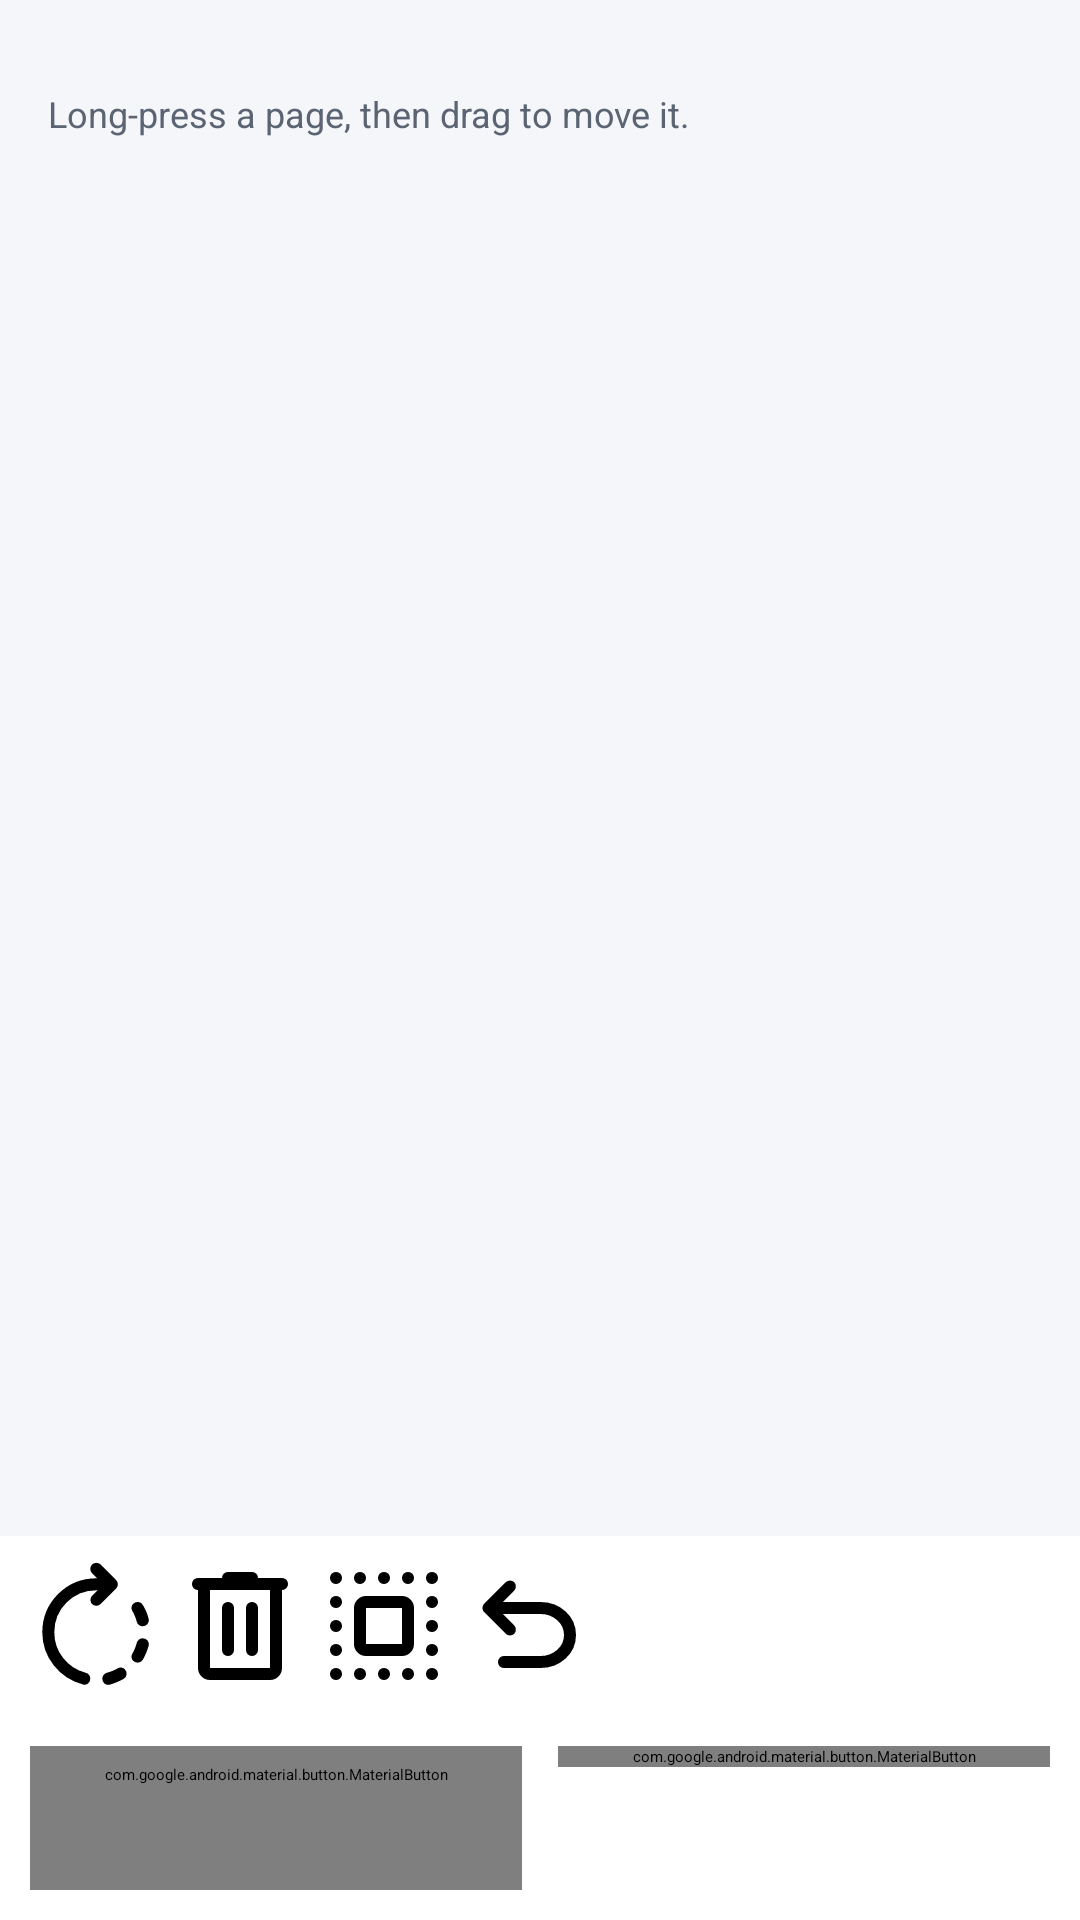

Android layout source for this screen:
<!-- AndroidManifest.xml: application theme Theme.KavoPDF -->
<!-- res/layout/activity_pages.xml -->
<?xml version="1.0" encoding="utf-8"?>
<LinearLayout xmlns:android="http://schemas.android.com/apk/res/android"
    xmlns:app="http://schemas.android.com/apk/res-auto"
    xmlns:tools="http://schemas.android.com/tools"
    android:layout_width="match_parent"
    android:layout_height="match_parent"
    android:background="@color/app_background"
    android:orientation="vertical">

    <com.google.android.material.appbar.MaterialToolbar
        android:id="@+id/toolbar"
        android:layout_width="match_parent"
        android:layout_height="?attr/actionBarSize"
        android:background="?attr/colorPrimary"
        app:navigationIcon="@drawable/ic_back"
        app:navigationIconTint="?attr/colorOnPrimary"
        app:title="@string/tool_pages"
        app:titleTextColor="?attr/colorOnPrimary" />

    <TextView
        android:id="@+id/info"
        android:layout_width="match_parent"
        android:layout_height="wrap_content"
        android:paddingStart="16dp"
        android:paddingTop="10dp"
        android:paddingEnd="16dp"
        android:paddingBottom="2dp"
        android:textColor="@color/text_primary"
        android:textSize="13sp"
        tools:text="3 pages" />

    <TextView
        android:layout_width="match_parent"
        android:layout_height="wrap_content"
        android:paddingStart="16dp"
        android:paddingEnd="16dp"
        android:paddingBottom="6dp"
        android:text="@string/hint_reorder"
        android:textColor="@color/text_secondary"
        android:textSize="12sp" />

    <androidx.recyclerview.widget.RecyclerView
        android:overScrollMode="never"
        android:id="@+id/recycler"
        android:layout_width="match_parent"
        android:layout_height="0dp"
        android:layout_weight="1"
        android:clipToPadding="false"
        android:paddingStart="6dp"
        android:paddingEnd="6dp"
        android:paddingBottom="8dp" />

    <HorizontalScrollView
        android:overScrollMode="never"
        android:layout_width="match_parent"
        android:layout_height="wrap_content"
        android:background="@color/surface"
        android:scrollbars="none">

        <LinearLayout
            android:layout_width="wrap_content"
            android:layout_height="wrap_content"
            android:orientation="horizontal"
            android:paddingStart="8dp"
            android:paddingTop="6dp"
            android:paddingEnd="8dp"
            android:paddingBottom="6dp">

            <ImageButton
                android:id="@+id/btnRotate"
                android:layout_width="48dp"
                android:layout_height="48dp"
                android:background="?attr/selectableItemBackgroundBorderless"
                android:contentDescription="@string/action_rotate"
                android:src="@drawable/ic_rotate"
                app:tint="@color/text_primary" />

            <ImageButton
                android:id="@+id/btnDelete"
                android:layout_width="48dp"
                android:layout_height="48dp"
                android:background="?attr/selectableItemBackgroundBorderless"
                android:contentDescription="@string/action_delete"
                android:src="@drawable/ic_delete"
                app:tint="@color/danger" />

            <ImageButton
                android:id="@+id/btnSelectAll"
                android:layout_width="48dp"
                android:layout_height="48dp"
                android:background="?attr/selectableItemBackgroundBorderless"
                android:contentDescription="@string/action_select_all"
                android:src="@drawable/ic_select_all"
                app:tint="@color/text_primary" />

            <ImageButton
                android:id="@+id/btnUndo"
                android:layout_width="48dp"
                android:layout_height="48dp"
                android:background="?attr/selectableItemBackgroundBorderless"
                android:contentDescription="@string/action_undo"
                android:src="@drawable/ic_undo"
                app:tint="@color/text_primary" />
        </LinearLayout>
    </HorizontalScrollView>

    <LinearLayout
        android:layout_width="match_parent"
        android:layout_height="wrap_content"
        android:background="@color/surface"
        android:orientation="horizontal"
        android:padding="10dp">

        <com.google.android.material.button.MaterialButton
            android:id="@+id/btnExtract"
            style="@style/Widget.KavoPDF.Button.Outlined"
            android:layout_width="0dp"
            android:layout_height="wrap_content"
            android:layout_marginEnd="6dp"
            android:layout_weight="1"
            android:enabled="false"
            android:text="@string/tool_extract" />

        <com.google.android.material.button.MaterialButton
            android:id="@+id/btnSave"
            android:layout_width="0dp"
            android:layout_height="wrap_content"
            android:layout_marginStart="6dp"
            android:layout_weight="1"
            android:enabled="false"
            android:text="@string/action_save_as" />
    </LinearLayout>

</LinearLayout>
<!-- resources referenced by this layout -->
<resources>
  <color name="app_background">#FFF5F6FA</color>
  <color name="danger">#FFC92A2A</color>
  <color name="surface">#FFFFFFFF</color>
  <color name="text_primary">#FF16181D</color>
  <color name="text_secondary">#FF5B6472</color>
  <string name="action_delete">Delete</string>
  <string name="action_rotate">Rotate</string>
  <string name="action_save_as">Save as</string>
  <string name="action_select_all">Select all</string>
  <string name="action_undo">Undo</string>
  <string name="hint_reorder">Long-press a page, then drag to move it.</string>
  <string name="tool_extract">Extract images</string>
  <string name="tool_pages">Organize pages</string>
  <style name="Widget.KavoPDF.Button.Outlined" parent="Widget.Material3.Button.OutlinedButton">
          <item name="shapeAppearance">@style/ShapeAppearance.KavoPDF.Pill</item>
      </style>
  <style name="ShapeAppearance.KavoPDF.Pill" parent="">
          <item name="cornerFamily">rounded</item>
          <item name="cornerSize">50%</item>
      </style>
  <color name="white">#FFFFFFFF</color>
  <color name="brand_secondary">#FF0C8599</color>
  <color name="brand_secondary_container">#FFD3F1F5</color>
  <style name="Widget.KavoPDF.PopupMenu" parent="Widget.Material3.PopupMenu">
          <item name="android:popupAnimationStyle">@style/Animation.KavoPDF.None</item>
          <item name="android:popupElevation">2dp</item>
          <item name="android:popupBackground">@drawable/bg_popup_pill</item>
          <item name="android:itemBackground">@drawable/bg_menu_item</item>
      </style>
  <style name="Widget.KavoPDF.PopupMenu.Overflow" parent="Widget.Material3.PopupMenu.Overflow">
          <item name="android:popupAnimationStyle">@style/Animation.KavoPDF.None</item>
          <item name="android:popupElevation">2dp</item>
          <item name="android:popupBackground">@drawable/bg_popup_pill</item>
          <item name="android:itemBackground">@drawable/bg_menu_item</item>
      </style>
  <style name="Widget.KavoPDF.Button" parent="Widget.Material3.Button">
          <item name="shapeAppearance">@style/ShapeAppearance.KavoPDF.Pill</item>
      </style>
  <style name="ShapeAppearance.KavoPDF.CornerExtraSmall" parent="">
          <item name="cornerFamily">rounded</item><item name="cornerSize">8dp</item>
      </style>
  <style name="ShapeAppearance.KavoPDF.CornerSmall" parent="">
          <item name="cornerFamily">rounded</item><item name="cornerSize">12dp</item>
      </style>
  <style name="ShapeAppearance.KavoPDF.CornerMedium" parent="">
          <item name="cornerFamily">rounded</item><item name="cornerSize">16dp</item>
      </style>
  <style name="ShapeAppearance.KavoPDF.CornerLarge" parent="">
          <item name="cornerFamily">rounded</item><item name="cornerSize">24dp</item>
      </style>
  <style name="ShapeAppearance.KavoPDF.CornerExtraLarge" parent="">
          <item name="cornerFamily">rounded</item><item name="cornerSize">32dp</item>
      </style>
  <style name="ThemeOverlay.KavoPDF.Dialog" parent="ThemeOverlay.Material3.MaterialAlertDialog">
          <item name="shapeAppearanceOverlay">@style/ShapeAppearance.KavoPDF.Dialog</item>
          <item name="android:windowBackground">@drawable/bg_dialog_rounded</item>
          <item name="android:backgroundDimAmount">0.55</item>
      </style>
  <color name="field_bg">#FFF0F1F5</color>
  <style name="ShapeAppearance.KavoPDF.Dialog" parent="">
          <item name="cornerFamily">rounded</item>
          <item name="cornerSize">26dp</item>
      </style>
  <!-- drawable bg_dialog_rounded (drawable) -->
  <?xml version="1.0" encoding="utf-8"?>
  <shape xmlns:android="http://schemas.android.com/apk/res/android"
      android:shape="rectangle">
      <solid android:color="@color/surface" />
      <corners android:radius="26dp" />
  </shape>
</resources>
